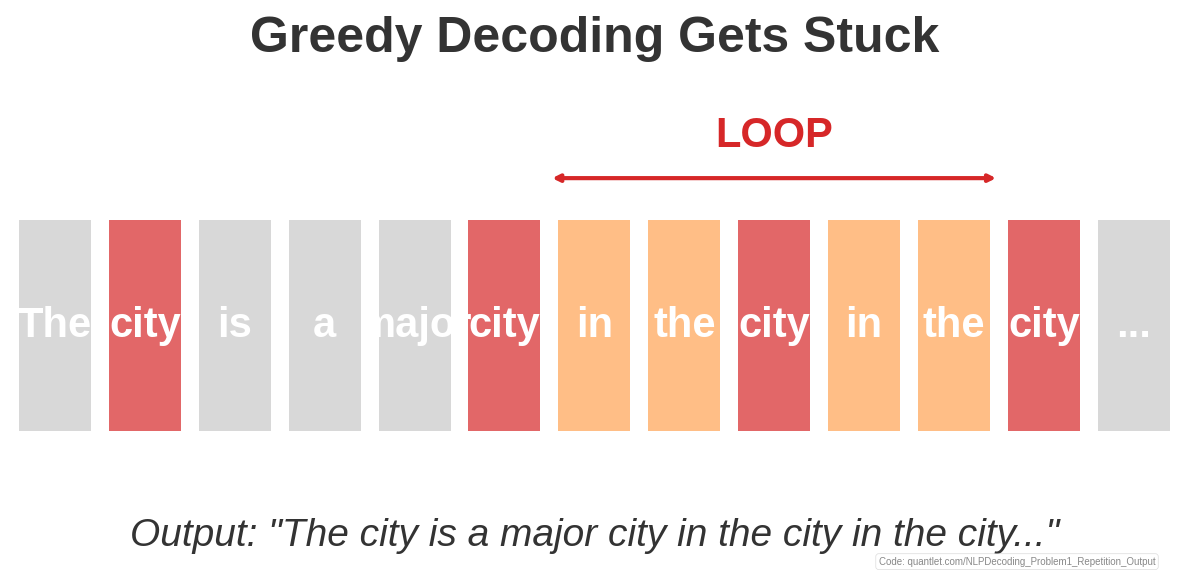

This chart was generated by the following Python code:
"""
Problem 1 repetition output

Generated chart: problem1_repetition_output_bsc.pdf
Part of Week 9: NLP Decoding Strategies
"""

# QuantLet Metadata
QUANTLET_URL = "https://quantlet.com/NLPDecoding_Problem1Repetitionoutput"


import matplotlib
matplotlib.use('Agg')
import matplotlib.pyplot as plt
import matplotlib.patches as patches
from matplotlib.patches import FancyBboxPatch, Rectangle, Circle
import numpy as np
import seaborn as sns
try:
    from scipy import interpolate
except ImportError:
    pass  # Not all scripts need scipy

# BSc Discovery Color Scheme
COLOR_MAIN = '#333333'
COLOR_ACCENT = '#3333B2'
COLOR_LAVENDER = '#ADADC0'
COLOR_LAVENDER2 = '#C1C1E8'
COLOR_BLUE = '#0066CC'
COLOR_GRAY = '#7F7F7F'
COLOR_LIGHT = '#F0F0F0'
COLOR_RED = '#D62728'
COLOR_GREEN = '#2CA02C'
COLOR_ORANGE = '#FF7F0E'

plt.style.use('seaborn-v0_8-whitegrid')

FONTSIZE_TITLE = 36
FONTSIZE_LABEL = 30
FONTSIZE_TICK = 28
FONTSIZE_ANNOTATION = 28
FONTSIZE_LEGEND = 26
FONTSIZE_TEXT = 30
FONTSIZE_SMALL = 24

def set_minimalist_style(ax):
    """Apply minimalist styling"""
    ax.spines['top'].set_visible(False)
    ax.spines['right'].set_visible(False)
    ax.spines['left'].set_color(COLOR_ACCENT)
    ax.spines['bottom'].set_color(COLOR_ACCENT)
    ax.spines['left'].set_linewidth(2)
    ax.spines['bottom'].set_linewidth(2)
    ax.tick_params(colors=COLOR_MAIN, which='both', labelsize=FONTSIZE_TICK, width=2, length=6)
    ax.grid(True, alpha=0.25, linestyle='--', linewidth=3, color=COLOR_LAVENDER)
    ax.set_facecolor('white')


def generate_problem1_repetition():
    """Problem 1: Repetition loops with full output text"""
    fig, ax = plt.subplots(figsize=(12, 6))

    # Main output text box
    output_text = "The city is a major city in the city in the city..."

    # Create visual representation of repetition
    words = ["The", "city", "is", "a", "major", "city", "in", "the", "city", "in", "the", "city", "..."]
    x_positions = np.arange(len(words))

    # Highlight repeated phrase
    for i in range(len(words)):
        if words[i] == "city":
            ax.bar(i, 1, color=COLOR_RED, alpha=0.7, width=0.8)
        elif words[i] in ["in", "the"]:
            ax.bar(i, 1, color=COLOR_ORANGE, alpha=0.5, width=0.8)
        else:
            ax.bar(i, 1, color=COLOR_GRAY, alpha=0.3, width=0.8)

    # Add word labels
    for i, word in enumerate(words):
        ax.text(i, 0.5, word, ha='center', va='center',
                fontsize=FONTSIZE_TEXT, weight='bold', color='white')

    # Add loop indicator arrows
    ax.annotate('', xy=(10.5, 1.2), xytext=(5.5, 1.2),
                arrowprops=dict(arrowstyle='<->', lw=3, color=COLOR_RED))
    ax.text(8, 1.35, 'LOOP', ha='center', fontsize=FONTSIZE_LABEL,
            weight='bold', color=COLOR_RED)

    # Add full output text at bottom
    ax.text(6, -0.5, f'Output: "{output_text}"', ha='center', va='center',
            fontsize=FONTSIZE_ANNOTATION, style='italic', color=COLOR_MAIN)

    # Add problem label
    ax.text(6, 1.8, 'Greedy Decoding Gets Stuck', ha='center',
            fontsize=FONTSIZE_TITLE, weight='bold', color=COLOR_MAIN)

    ax.set_xlim(-0.5, len(words) - 0.5)
    ax.set_ylim(-0.7, 2)
    ax.axis('off')

    plt.tight_layout()
    # Add QuantLet attribution
    ax.text(0.98, 0.02, 'Code: quantlet.com/NLPDecoding_Problem1_Repetition_Output',
            transform=ax.transAxes,
            ha='right', va='bottom',
            fontsize=7, color='#888888',
            bbox=dict(boxstyle='round,pad=0.3', facecolor='white',
                      edgecolor='#CCCCCC', alpha=0.7, linewidth=0.5))
    plt.savefig('./problem1_repetition_output_bsc.pdf', dpi=300, bbox_inches='tight')
    plt.close()
    print("[CREATED] problem1_repetition_output_bsc.pdf")

if __name__ == "__main__":
    generate_problem1_repetition()
    print(f"Generated problem1_repetition_output_bsc.pdf")
